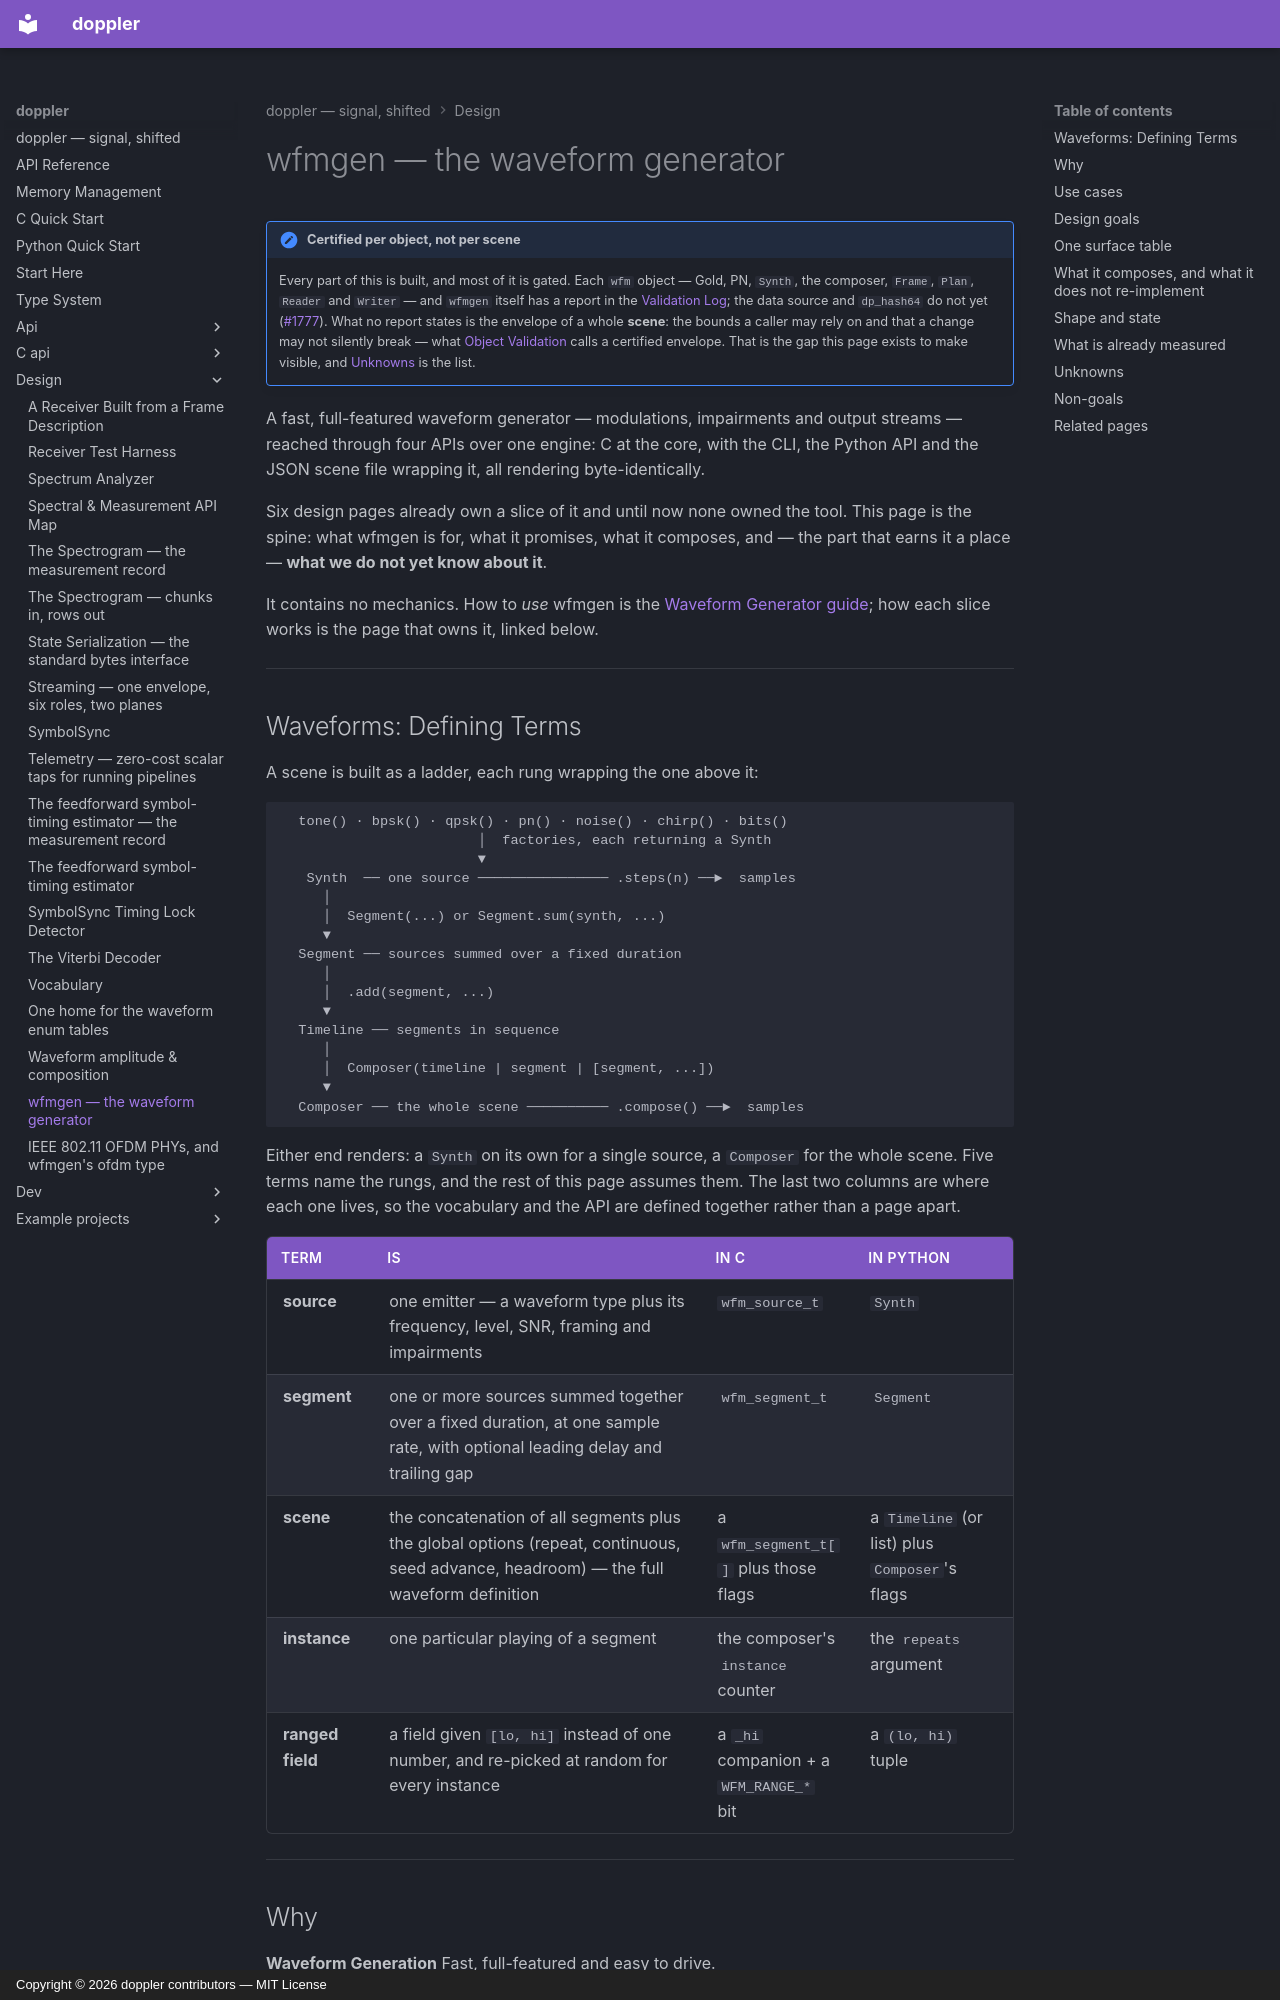

repository: doppler-dsp/doppler · page: design/wfmgen/index.html · generator: mkdocs · copyright: Copyright © 2026 doppler contributors — MIT License

---
description: "the spine for the tool: modulations, impairments and output streams from three interchangeable faces, which gate keeps each promise, and the eight things still unknown about it"
---

# wfmgen — the waveform generator

!!! note "Certified per object, not per scene"

    Every part of this is built, and most of it is gated. Each `wfm`
    object — Gold, PN, `Synth`, the composer, `Frame`, `Plan`, `Reader` and
    `Writer` — and `wfmgen` itself has a report in the
    [Validation Log](../dev/contributing/validation-log.md); the data
    source and `dp_hash64` do not yet
    ([#1777](https://github.com/doppler-dsp/doppler/issues/1777)). What no
    report states is the envelope of a whole **scene**: the bounds a caller
    may rely on and that a change may not silently break — what
    [Object Validation](../dev/contributing/validation.md) calls a certified
    envelope. That is the gap this page exists to make visible, and
    [Unknowns](#unknowns) is the list.

A fast, full-featured waveform generator — modulations, impairments and
output streams — reached through four APIs over one engine: C at the core,
with the CLI, the Python API and the JSON scene file wrapping it, all
rendering byte-identically.

Six design pages already own a slice of it and until now none owned the tool.
This page is the spine: what wfmgen is for, what it promises, what it
composes, and — the part that earns it a place — **what we do not yet know
about it**.

It contains no mechanics. How to *use* wfmgen is the
[Waveform Generator guide](../guide/wfmgen/index.md); how each slice works
is the page that owns it, linked below.

______________________________________________________________________

## Waveforms: Defining Terms

A scene is built as a ladder, each rung wrapping the one above it:

```text
  tone() · bpsk() · qpsk() · pn() · noise() · chirp() · bits()
                        │  factories, each returning a Synth
                        ▼
   Synth  ── one source ──────────────── .steps(n) ──►  samples
     │
     │  Segment(...) or Segment.sum(synth, ...)
     ▼
  Segment ── sources summed over a fixed duration
     │
     │  .add(segment, ...)
     ▼
  Timeline ── segments in sequence
     │
     │  Composer(timeline | segment | [segment, ...])
     ▼
  Composer ── the whole scene ────────── .compose() ──►  samples
```

Either end renders: a `Synth` on its own for a single source, a `Composer`
for the whole scene. Five terms name the rungs, and the rest of this page
assumes them. The last two columns are where each one lives, so the
vocabulary and the API are defined together rather than a page apart.

| term             | is                                                                                                                                    | in C                                    | in Python                                      |
| ---------------- | ------------------------------------------------------------------------------------------------------------------------------------- | --------------------------------------- | ---------------------------------------------- |
| **source**       | one emitter — a waveform type plus its frequency, level, SNR, framing and impairments                                                 | `wfm_source_t`                          | `Synth`                                        |
| **segment**      | one or more sources summed together over a fixed duration, at one sample rate, with optional leading delay and trailing gap           | `wfm_segment_t`                         | `Segment`                                      |
| **scene**        | the concatenation of all segments plus the global options (repeat, continuous, seed advance, headroom) — the full waveform definition | a `wfm_segment_t[]` plus those flags    | a `Timeline` (or list) plus `Composer`'s flags |
| **instance**     | one particular playing of a segment                                                                                                   | the composer's `instance` counter       | the `repeats` argument                         |
| **ranged field** | a field given `[lo, hi]` instead of one number, and re-picked at random for every instance                                            | a `_hi` companion + a `WFM_RANGE_*` bit | a `(lo, hi)` tuple                             |

______________________________________________________________________
